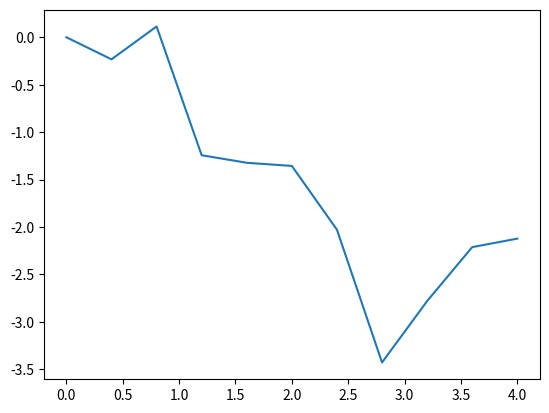

Here is the Python script that generated this plot:
import numpy as np
import numpy.random as sim
import matplotlib.pyplot as plt

T=4
n=10
N=1 # nombre de trajectoirs
pas =T/n

B=np.zeros((n+1,N))
#Bt0=0 déja initialisé avec la matrice B.zero

for j in range(N):
    for i in range(1,n+1):
        B[i,j]=B[i-1,j]+np.sqrt(pas)*sim.randn()

dates=np.linspace(0,T,n+1) # n+1 dates
graph=plt.plot(dates,B)
plt.show()